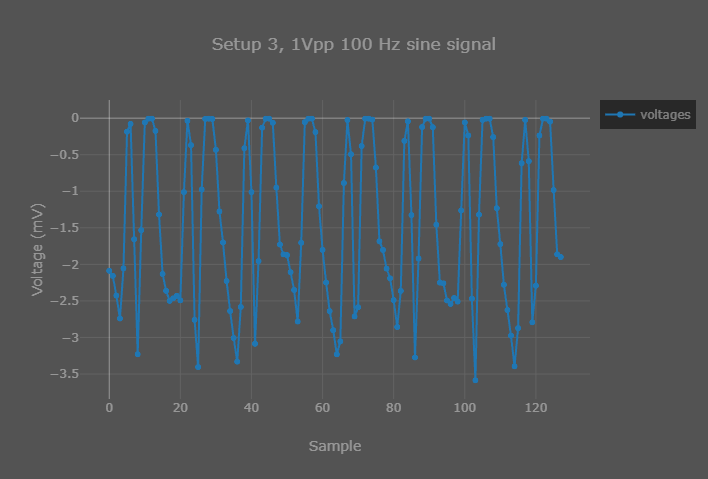

Values plotted in this chart, from the file beside it:
voltages, 
Sample, Voltage (mV)
0, -2.087
1, -2.157
2, -2.426
3, -2.74
4, -2.055
5, -0.1858
6, -0.07852
7, -1.656
8, -3.23
9, -1.533
10, -0.05836
11, -0.007621
12, -0.00751
13, -0.1742
14, -1.318
15, -2.131
16, -2.362
17, -2.499
18, -2.464
19, -2.43
20, -2.493
21, -1.011
22, -0.03469
23, -0.3689
24, -2.759
25, -3.404
26, -0.9759
27, -0.01048
28, -0.007733
29, -0.012
30, -0.4335
31, -1.276
32, -1.7
33, -2.227
34, -2.639
35, -3.007
36, -3.331
37, -2.583
38, -0.4115
39, -0.03071
40, -1.012
41, -3.086
42, -1.956
43, -0.1309
44, -0.00751
45, -0.007621
46, -0.0633
47, -0.9502
48, -1.729
49, -1.864
50, -1.873
51, -2.107
52, -2.35
53, -2.782
54, -1.704
55, -0.05503
56, -0.007621
57, -0.007688
58, -0.1912
... 69 more rows
